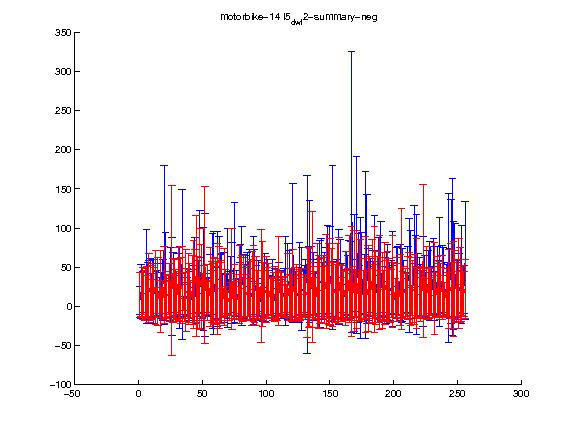

Source data for this figure (header and first rows):
1.000000, 2.000000, 3.000000, 4.000000, 5.000000, 6.000000, 7.000000, 8.000000, 9.000000, 10.000000, 11.000000, 12.000000, 13.000000, 14.000000, 15.000000, 16.000000, 17.000000, 18.000000, 19.000000, 20.000000, 21.000000, 22.000000, 23.000000, 24.000000
14.46, 15.08, 16.55, 18, 15.32, 17.44, 12.34, 23.08, 17.97, 9.185, 17.7, 18.41, 24.28, 7.442, 18.95, 9.299, 19.23, 7.368, 7.913, 27.27, 14.79, 12.1, 15.08, 17.77
28.55, 27.74, 33.35, 28.11, 33.47, 33.44, 26.58, 43.78, 36.56, 25.11, 34.58, 31.18, 47.13, 17.19, 43.08, 23.09, 52.71, 16.78, 24.79, 48.72, 29.79, 26.74, 26.02, 37.13
